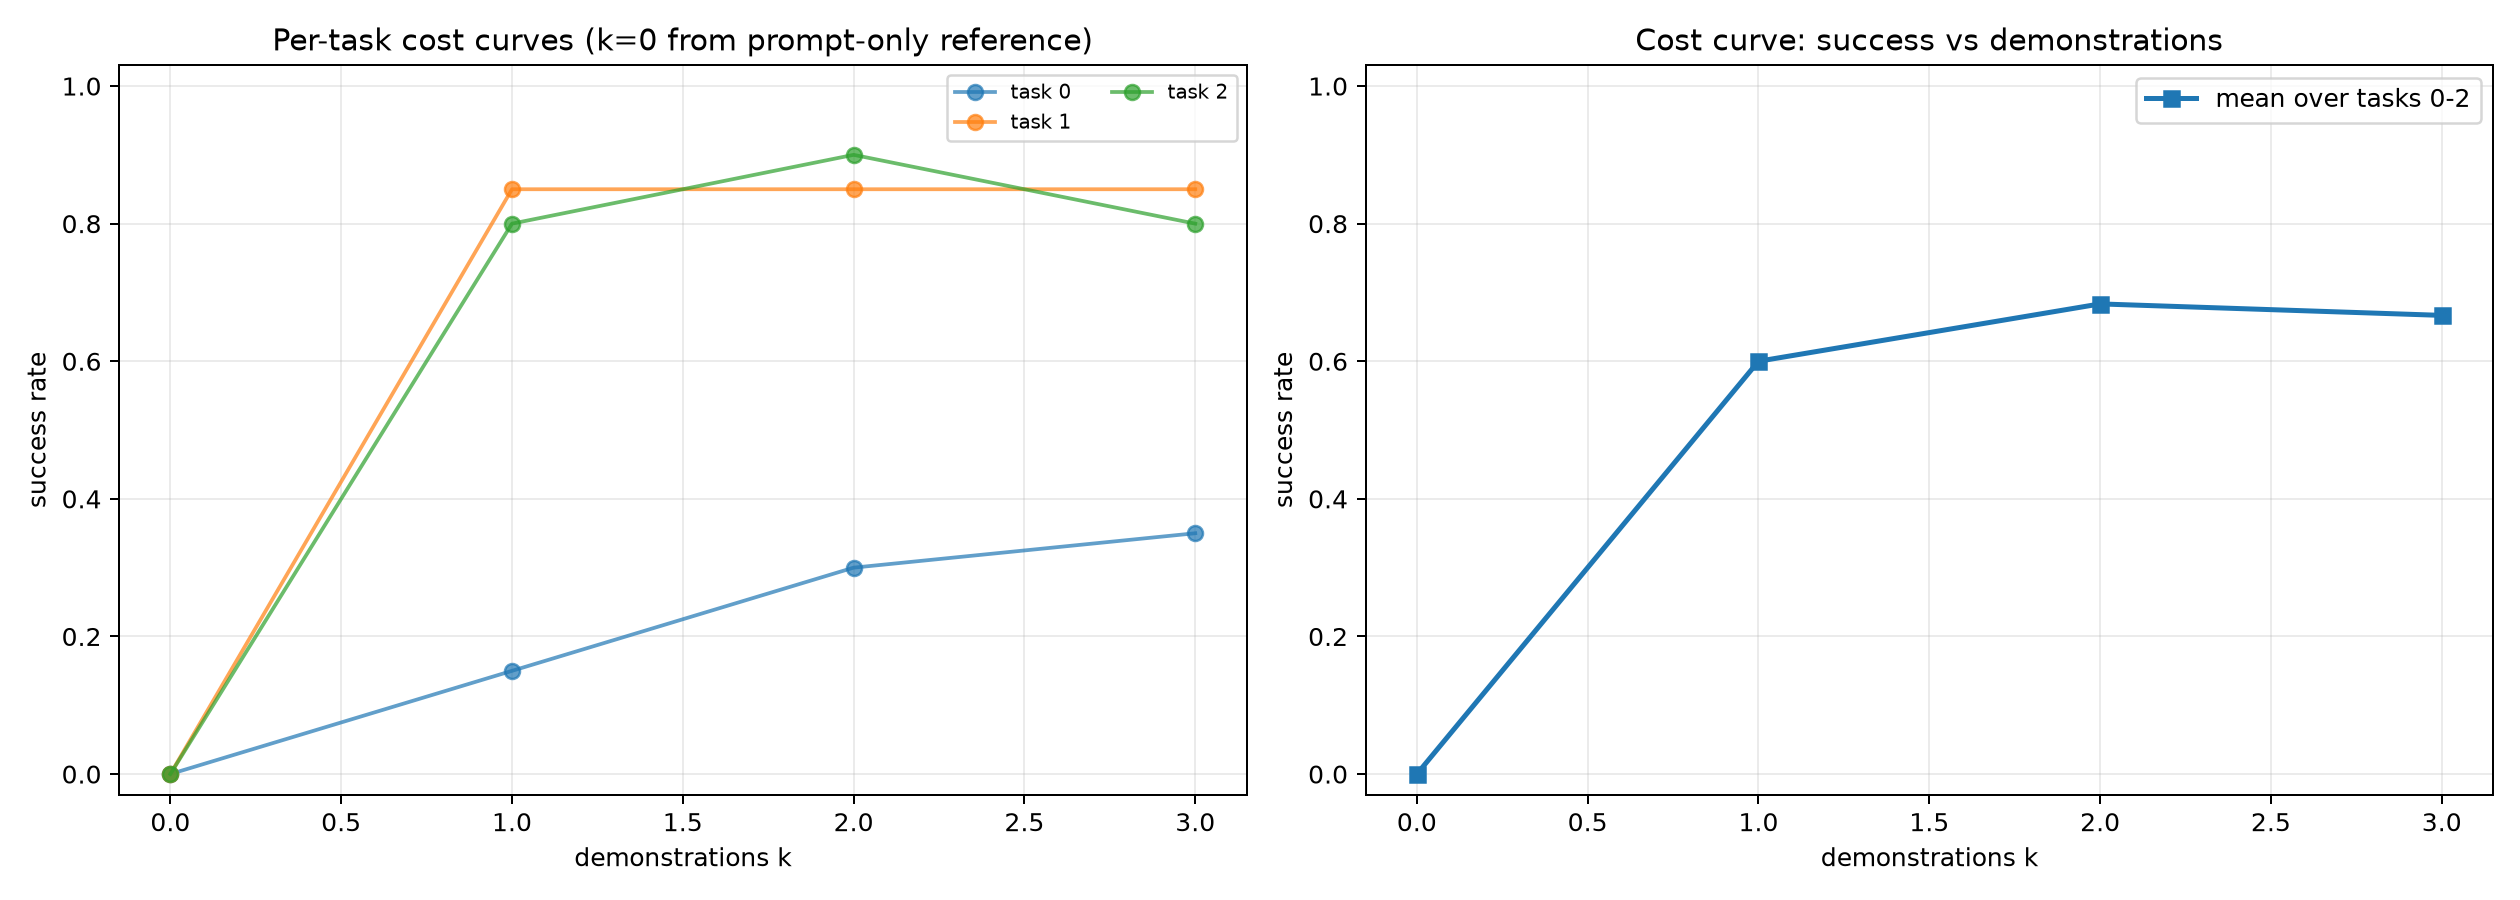

The table this chart was drawn from, first rows:
task_id, instruction, k, successes, trials, success_rate, ci95_low, ci95_high
0, open the middle drawer of the cabinet, 1, 3, 20, 0.15, 0.05237, 0.3604
0, open the middle drawer of the cabinet, 2, 6, 20, 0.3, 0.1455, 0.519
0, open the middle drawer of the cabinet, 3, 7, 20, 0.35, 0.1812, 0.5671
1, put the bowl on the stove, 1, 17, 20, 0.85, 0.6396, 0.9476
1, put the bowl on the stove, 2, 17, 20, 0.85, 0.6396, 0.9476
1, put the bowl on the stove, 3, 17, 20, 0.85, 0.6396, 0.9476
2, put the wine bottle on top of the cabine…, 1, 16, 20, 0.8, 0.584, 0.9193
2, put the wine bottle on top of the cabine…, 2, 18, 20, 0.9, 0.699, 0.9721
2, put the wine bottle on top of the cabine…, 3, 16, 20, 0.8, 0.584, 0.9193
